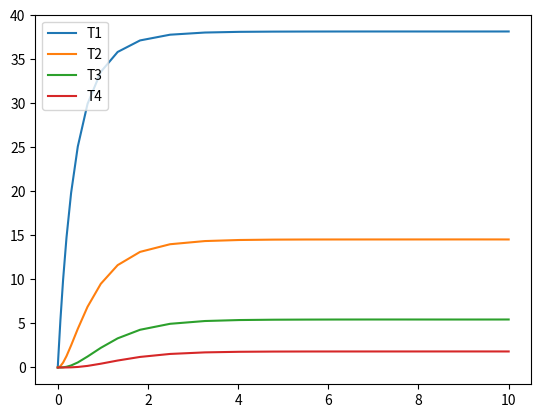

Generate this figure with matplotlib:
# -*- coding: utf-8 -*-
"""
Created on Thu Apr 24 11:51:03 2025

[redacted]
"""

import numpy as np
from scipy.integrate import solve_ivp
import matplotlib.pyplot as plt

#Declare Minimal Conductance Matrix
A = np.array([[0,  1,  2,  3,  4],
              [0,  0, 12, 13, 14],
              [0,  0,  0, 23, 24],
              [0,  0,  0,  0, 34],
              [0,  0,  0,  0,  0]])

#Declare inputList, get stateList
nodeList = np.arange(0,np.size(A,axis=0),1)
inputList = np.array([1,3])
stateBool = np.ones_like(nodeList,dtype=bool)
stateBool[inputList] = False
stateList = nodeList[stateBool]
print(inputList)
print(stateList)

#Construct K_global, the global conductance matrix
diagK = np.sum(np.triu(A,k=1) + np.transpose(np.triu(A,k=1)),1)

K_global = np.triu(A,k=1) + np.transpose(np.triu(A,k=1)) - np.diag(diagK)

print(K_global)

#%% Constructing the Conductance Matrix
#Construct K (option 1)
K_rowsRemoved = np.delete(K_global,inputList,axis=0)
K_colsRemoved = np.delete(K_rowsRemoved,inputList,axis=1)
K = K_colsRemoved

print(K)

#Construct K (option 2)
K = K_global[np.ix_(stateList,stateList)]
print(K)

#%% Constructing the Input Matrix
#Construct B (option 1)
B = np.zeros((np.size(K,axis=0),np.size(inputList)))
for i in range(np.size(inputList)):
    keepIdx = np.ones(np.size(K_global,axis=0), dtype=bool)
    keepIdx[inputList] = False
    B[:,i] = K_global[inputList[i],keepIdx]

print(B)

#Construct B (option 2)
B_withDiagonals = K_global[:,inputList]
B = np.delete(B_withDiagonals,inputList,axis=0)
print(B)

#Construct B (option 3)
B = K_global[np.ix_(stateList,inputList)]
print(B)

#%% Function to Return K and B from A (Minimal Conductance Matrix) and inputList

def K_B_Constructor(A,inputList):
    #A must be square
    #Size of inputList must be between 0 and size(A)-1
    
    #Construct K_global, the global conductance matrix
    diagK = np.sum(np.triu(A,k=1) + np.transpose(np.triu(A,k=1)),1)
    K_global = np.triu(A,k=1) + np.transpose(np.triu(A,k=1)) - np.diag(diagK)
    
    #Create stateList and inputList
    nodeList = np.arange(0,np.size(K_global,axis=0),1)
    stateBool = np.ones_like(nodeList,dtype=bool)
    
    if inputList.size != 0:
        stateBool[inputList] = False
        stateList = nodeList[stateBool]
    else:
        stateList = nodeList
    
    #Construct K
    K = K_global[np.ix_(stateList,stateList)]
    
    #Construct B
    if inputList.size != 0:
        B = K_global[np.ix_(stateList,inputList)]
    else:
        B = np.array([])
    
    return K,B

K,B = K_B_Constructor(A,inputList)
print(K)
print(B)

#%% Example Use, no inputs
A = np.diag(np.array([1,2,3,4]),1)
inputList = np.array([])

K,B = K_B_Constructor(A,inputList)
print(K)
print(B)


#%% Example use
# 5 nodes across, 2 high, lower row and top left node are inputs

A = np.array([[0, 1, 0, 0, 0, 1, 0, 0, 0, 0],
              [0, 0, 1, 0, 0, 0, 1, 0, 0, 0],
              [0, 0, 0, 1, 0, 0, 0, 1, 0, 0],
              [0, 0, 0, 0, 1, 0, 0, 0, 1, 0],
              [0, 0, 0, 0, 0, 1, 0, 0, 0, 1],
              [0, 0, 0, 0, 0, 0, 1, 0, 0, 0],
              [0, 0, 0, 0, 0, 0, 0, 1, 0, 0],
              [0, 0, 0, 0, 0, 0, 0, 0, 1, 0],
              [0, 0, 0, 0, 0, 0, 0, 0, 0, 1],
              [0, 0, 0, 0, 0, 0, 0, 0, 0, 0]])

inputList = np.array([0,5,6,7,8,9])

K,B = K_B_Constructor(A,inputList)
print(K)
print(B)

C = np.diag(np.ones(4))
q = np.zeros(4)

x0 = 0
T0 = 100
Tf = 0
sim_inputs = {'q': q,
              'C': C,
              'K': K,
              'B': B,
              'T0': T0,
              'Tf': Tf}

init_conds = Tf * np.ones_like(q)
Tmax = 1000
reltol = 1e-8
solver = 'LSODA'
dt = 0.1

def fun_transient(t,x,inputs):
    q,C,K,B,T0,Tf = inputs.values()
    
    dxdt = np.linalg.inv(C) @ (q + K@x + B@np.array([T0,Tf,Tf,Tf,Tf,Tf]))
    return dxdt

Tmax = 10
sol = solve_ivp(fun_transient, [0, Tmax], args=(sim_inputs,), y0=init_conds)

fig, ax = plt.subplots(1, 1, sharex=True)
ax.plot(sol.t, sol.y[0], label='T1')
ax.plot(sol.t, sol.y[1], label='T2')
ax.plot(sol.t, sol.y[2], label='T3')
ax.plot(sol.t, sol.y[3], label='T4')
plt.legend()
